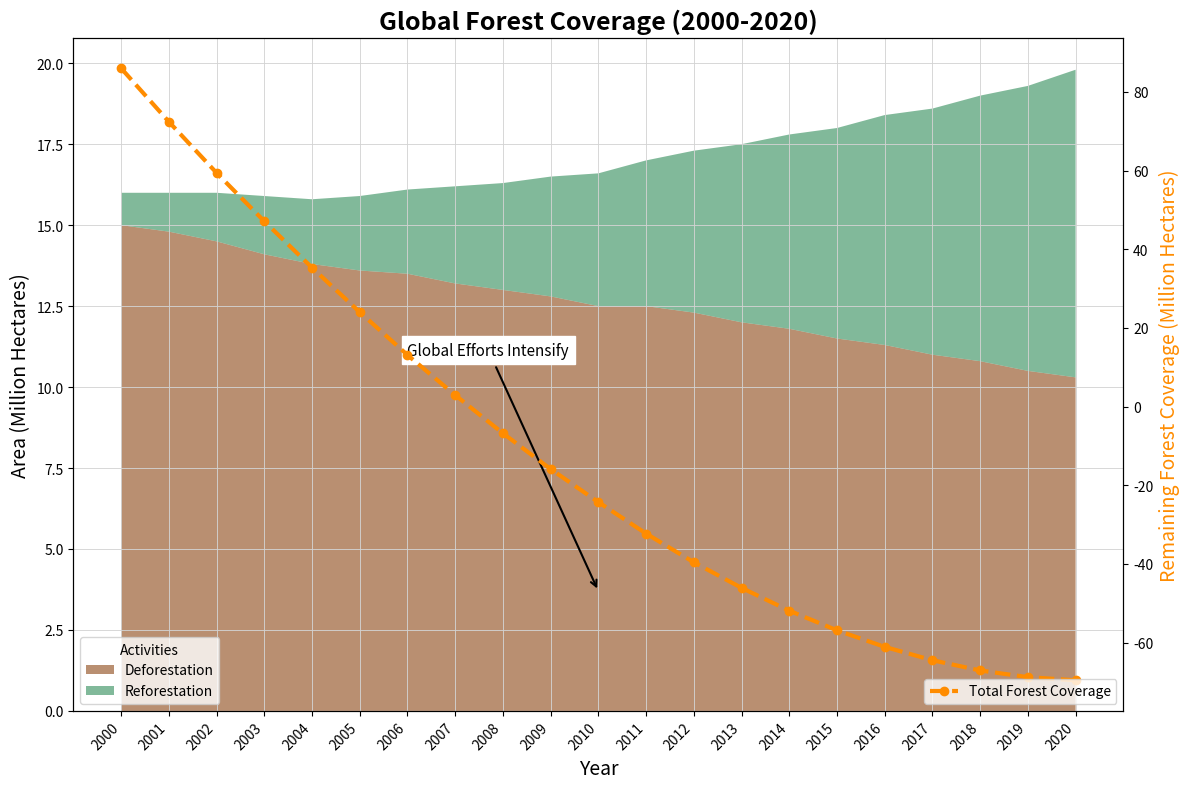

The matplotlib source for this figure:
import matplotlib.pyplot as plt
import numpy as np

years = np.arange(2000, 2021)

deforestation = np.array([15, 14.8, 14.5, 14.1, 13.8, 13.6, 13.5, 13.2, 13.0, 12.8, 12.5, 12.5, 12.3, 12.0, 11.8, 11.5, 11.3, 11.0, 10.8, 10.5, 10.3])
reforestation = np.array([1, 1.2, 1.5, 1.8, 2.0, 2.3, 2.6, 3.0, 3.3, 3.7, 4.1, 4.5, 5.0, 5.5, 6.0, 6.5, 7.1, 7.6, 8.2, 8.8, 9.5])

initial_forest_coverage = 100
net_deforestation = deforestation - reforestation
forest_coverage = initial_forest_coverage - np.cumsum(net_deforestation)

data_stack = np.vstack([deforestation, reforestation])

fig, ax = plt.subplots(figsize=(12, 8))

ax.stackplot(years, data_stack, labels=['Deforestation', 'Reforestation'], colors=['#8B4513', '#2E8B57'], alpha=0.6)

ax2 = ax.twinx()
ax2.plot(years, forest_coverage, label='Total Forest Coverage', color='darkorange', linestyle='--', linewidth=3, marker='o')

ax.set_title("Global Forest Coverage (2000-2020)", fontsize=18, fontweight='bold')
ax.set_xlabel('Year', fontsize=14)
ax.set_ylabel('Area (Million Hectares)', fontsize=14)
ax2.set_ylabel('Remaining Forest Coverage (Million Hectares)', fontsize=14, color='darkorange')

ax.set_xticks(years)
ax.set_xticklabels(years, rotation=45, ha='right')
ax.grid(visible=True, which='major', linestyle='-', linewidth=0.7, color='lightgray', alpha=0.9)

ax.legend(loc='lower left', title='Activities')
ax2.legend(loc='lower right')

ax.annotate('Global Efforts Intensify', xy=(2010, 3.7), xytext=(2006, 11),
            arrowprops=dict(facecolor='red', arrowstyle='->', linewidth=1.5), fontsize=11, backgroundcolor='w')

plt.tight_layout()
plt.show()
